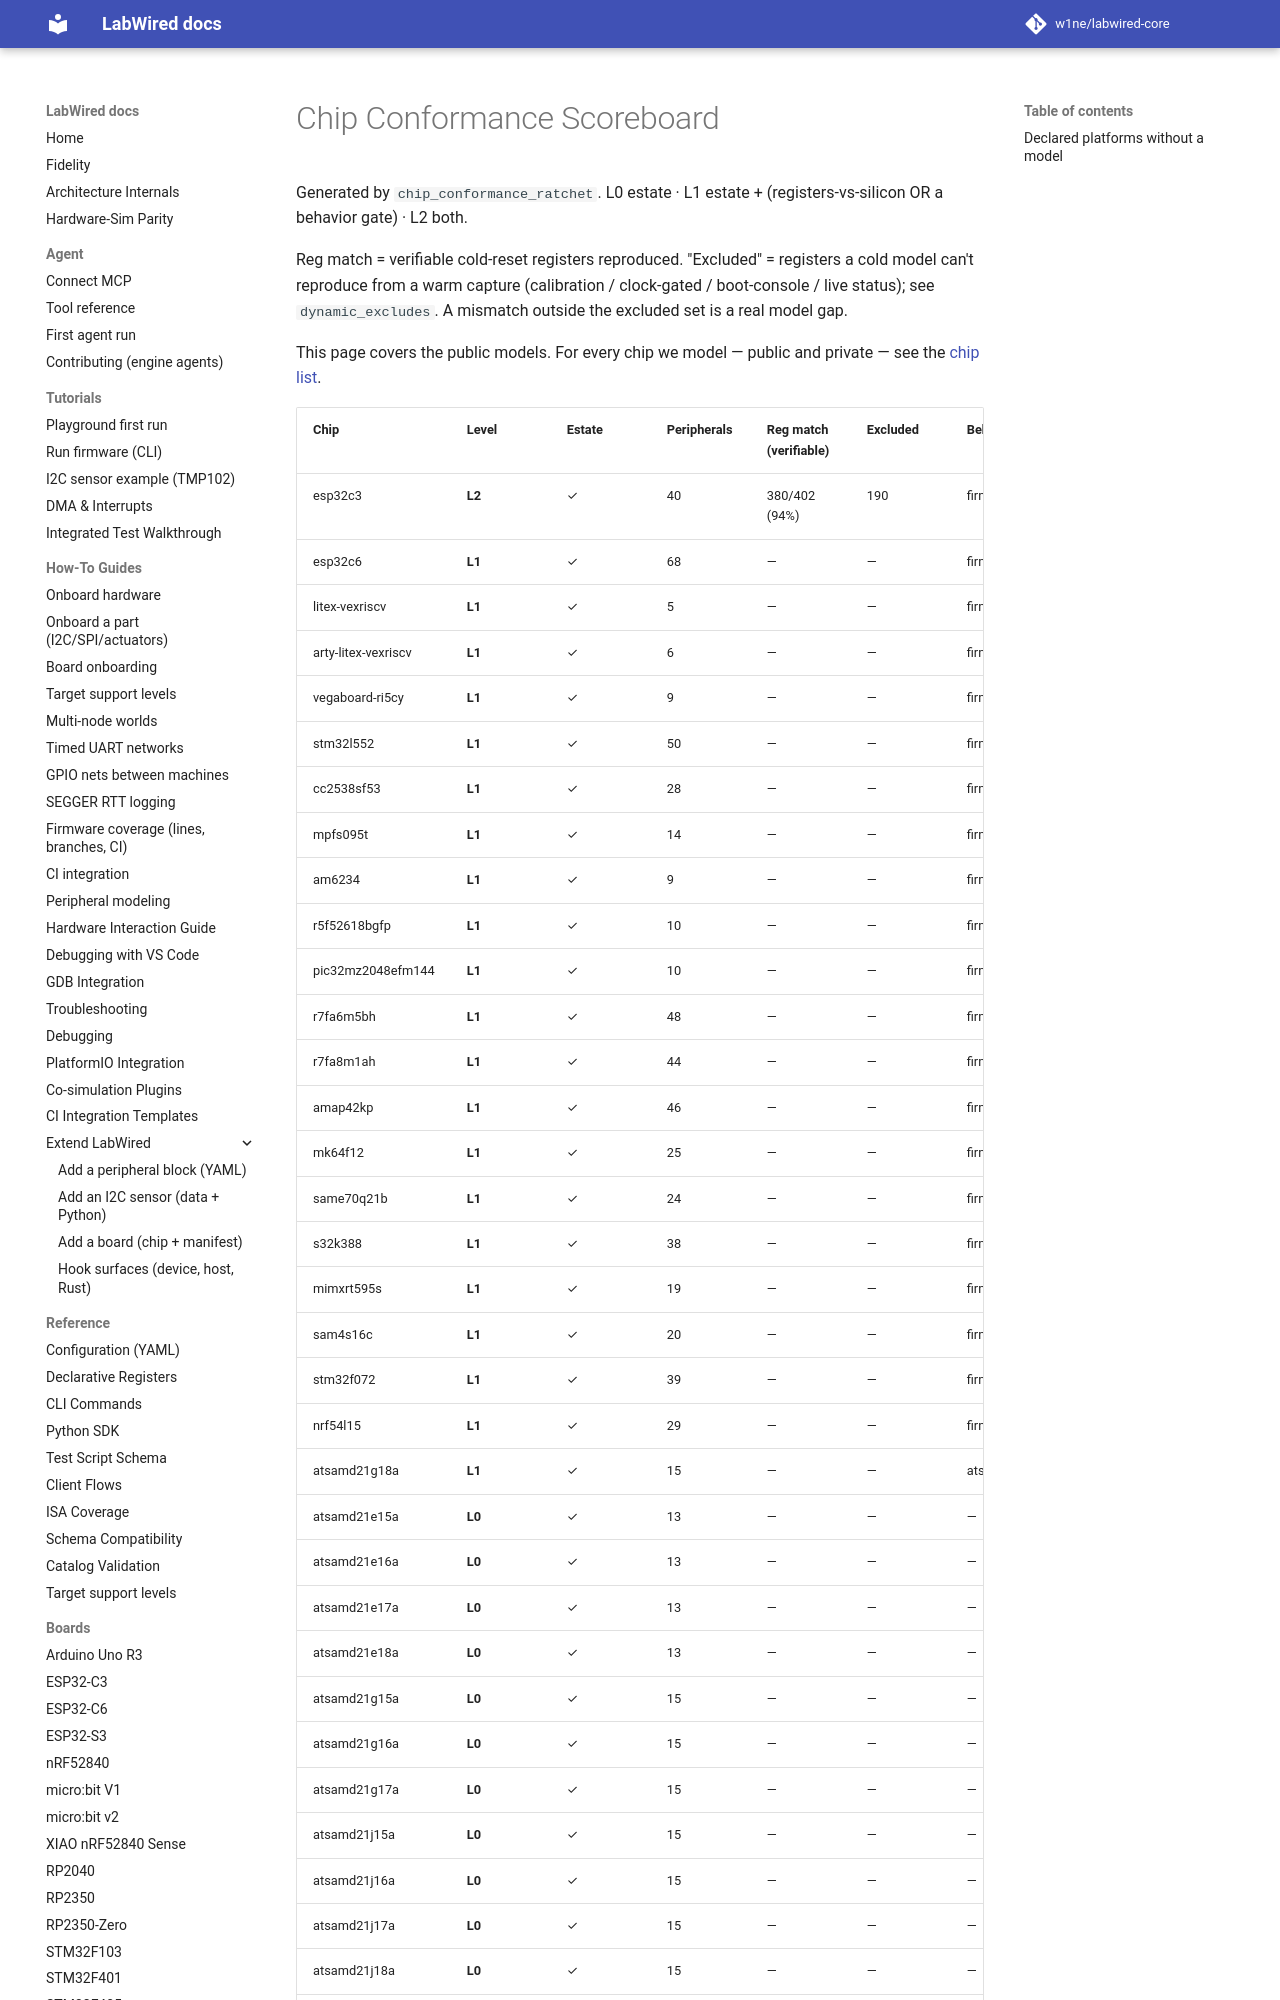

repository: MbedLabs/labwired-core · page: coverage/chip-conformance/index.html · generator: mkdocs

# Chip Conformance Scoreboard

Generated by `chip_conformance_ratchet`. L0 estate · L1 estate + (registers-vs-silicon OR a behavior gate) · L2 both.

Reg match = verifiable cold-reset registers reproduced. "Excluded" = registers a cold model can't reproduce from a warm capture (calibration / clock-gated / boot-console / live status); see `dynamic_excludes`. A mismatch outside the excluded set is a real model gap.
